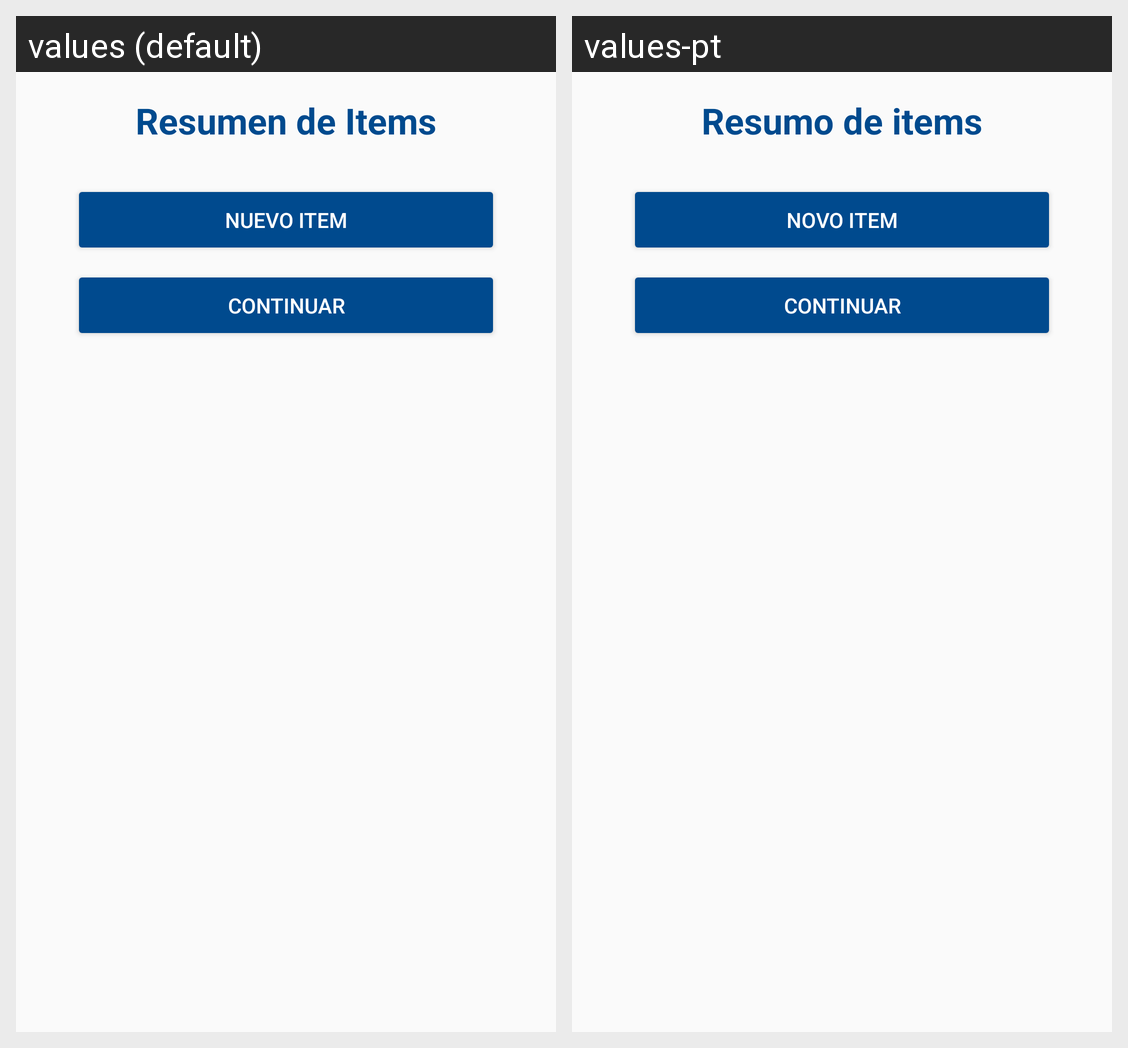

For this localized Android screen grid, give each drawn string resource with its value in every locale shown.
Android screen res/layout/activity_resumen_items.xml rendered under 2 locales, left to right: values (default), values-pt. Device: Nexus 5 (rendered at 1080×1920; each locale shown at half size, 540×960, under a caption strip naming it); theme AppTheme.
Strings drawn on this screen, with the default value and each locale's value (text and hints the layout hard-codes, and strings that could not be matched under every locale, appear in the picture but are not listed):

resumen_items
  values: Resumen de Items
  values-pt: Resumo de items

nuevo_item
  values: Nuevo Item
  values-pt: Novo Item

continuar
  values: Continuar
  values-pt: Continuar
